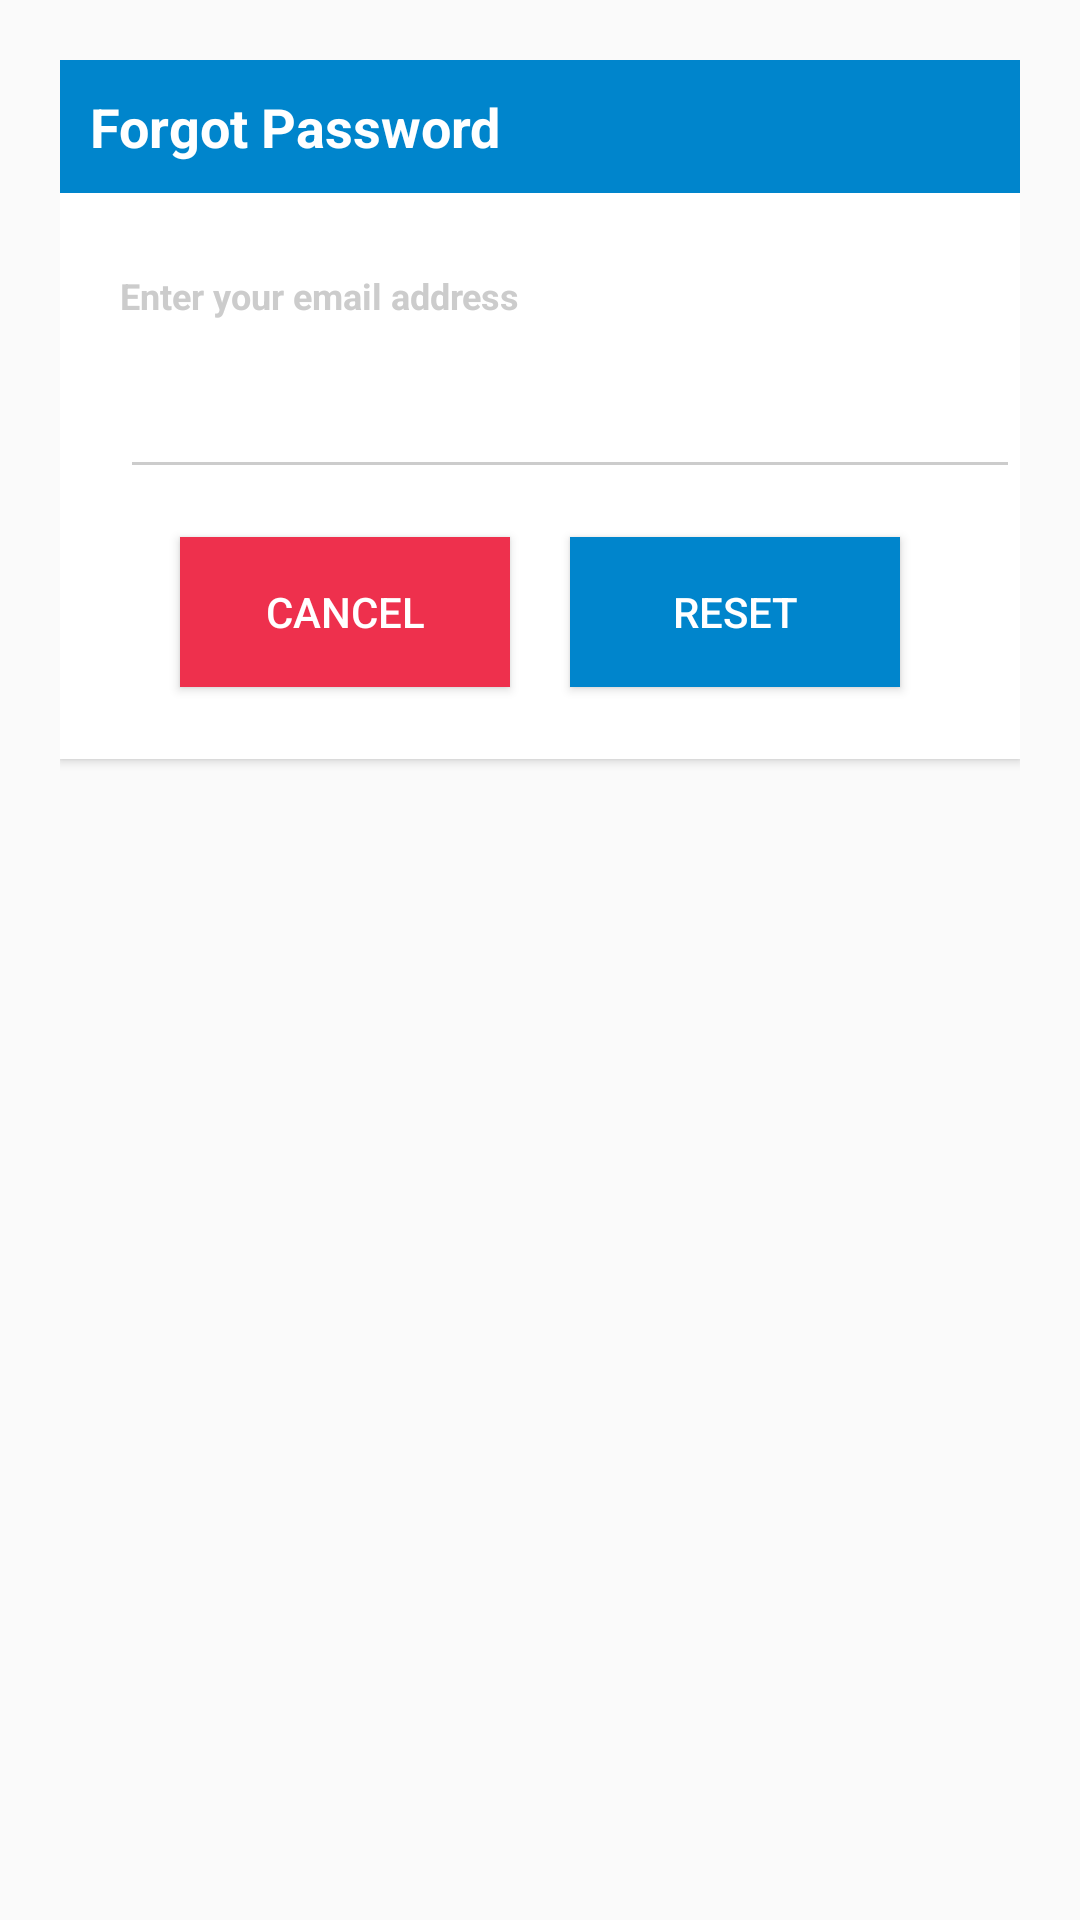

This screen was rendered from an Android layout file. Write that file and the resources it references.
<!-- AndroidManifest.xml: application theme Theme.CapstoneProject -->
<!-- res/layout/dialog_forgotpass.xml -->
<?xml version="1.0" encoding="utf-8"?>
<androidx.constraintlayout.widget.ConstraintLayout xmlns:android="http://schemas.android.com/apk/res/android"
    android:layout_width="match_parent"
    android:layout_height="match_parent"
    xmlns:app="http://schemas.android.com/apk/res-auto"
    android:id="@+id/dialogForgot"
    android:layout_margin="20dp"
    android:padding="20dp">

    <androidx.constraintlayout.widget.ConstraintLayout
        android:layout_width="match_parent"
        android:layout_height="wrap_content"
        android:background="@color/white"
        android:id="@+id/dialogBox"
        app:layout_constraintTop_toTopOf="parent"
        android:elevation="2dp">

        <TextView
            android:layout_width="match_parent"
            android:layout_height="wrap_content"
            android:id="@+id/forgotTitle"
            android:background="@color/mainColor"
            android:padding="10dp"
            android:text="Forgot Password"
            android:textStyle="bold"
            android:textColor="@color/white"
            android:textSize="18sp"
            android:drawableRight="@drawable/ic_refresh"
            app:layout_constraintTop_toTopOf="parent"/>

        <TextView
            android:layout_width="match_parent"
            android:layout_height="wrap_content"
            android:id="@+id/desc"
            android:text="Enter your email address"
            android:textStyle="bold"
            android:textSize="12sp"
            android:layout_marginStart="20dp"
            android:layout_marginEnd="20dp"
            android:textColor="#cccccc"
            android:layout_marginTop="8dp"
            app:layout_constraintTop_toBottomOf="@id/forgotTitle"
            app:layout_constraintBottom_toTopOf="@id/editBox"/>

        <EditText
            android:layout_width="300dp"
            android:layout_height="wrap_content"
            android:id="@+id/editBox"
            android:textColor="#0085cc"
            android:textSize="16sp"
            android:inputType="textEmailAddress"
            android:layout_marginStart="20sp"
            android:backgroundTint="#cccccc"
            android:layout_marginBottom="30dp"
            android:maxLines="1"
            app:layout_constraintStart_toStartOf="parent"
            app:layout_constraintBottom_toBottomOf="parent"
            app:layout_constraintTop_toBottomOf="@id/forgotTitle"/>

        <Button
            android:id="@+id/btnCancel"
            android:layout_width="0dp"
            android:layout_height="50dp"
            android:layout_marginStart="40dp"
            android:layout_marginTop="16dp"
            android:layout_marginEnd="10dp"
            android:layout_marginBottom="24dp"
            android:background="#EE304D"
            android:text="Cancel"
            android:textColor="@color/white"
            android:textSize="14sp"
            app:cornerRadius="20dp"
            app:layout_constraintBottom_toBottomOf="@id/dialogBox"
            app:layout_constraintEnd_toStartOf="@id/btnReset"
            app:layout_constraintStart_toStartOf="parent"
            app:layout_constraintTop_toBottomOf="@id/editBox" />

        <Button
            android:id="@+id/btnReset"
            android:layout_width="0dp"
            android:layout_height="50dp"
            android:layout_marginStart="10dp"
            android:layout_marginEnd="40dp"
            android:layout_marginBottom="24dp"
            android:background="@color/mainColor"
            android:text="Reset"
            android:textColor="@color/white"
            android:textSize="14sp"
            app:cornerRadius="20dp"
            app:layout_constraintBottom_toBottomOf="@id/dialogBox"
            app:layout_constraintEnd_toEndOf="parent"
            app:layout_constraintStart_toEndOf="@id/btnCancel" />

    </androidx.constraintlayout.widget.ConstraintLayout>

</androidx.constraintlayout.widget.ConstraintLayout>
<!-- resources referenced by this layout -->
<resources>
  <color name="mainColor">#0085cc</color>
  <color name="white">#FFFFFFFF</color>
  <style name="Theme.CapstoneProject" parent="Theme.AppCompat.Light.NoActionBar">
          
          <item name="colorPrimary">@color/purple_700</item>
          <item name="colorPrimaryVariant">@color/purple_700</item>
          <item name="colorOnPrimary">@color/white</item>
          
          <item name="colorSecondary">@color/teal_200</item>
          <item name="colorSecondaryVariant">@color/mainColor</item>
          <item name="colorOnSecondary">@color/black</item>
          
          <item name="android:statusBarColor">?attr/colorPrimaryVariant</item>
          
  
          <item name="android:windowFullscreen">true</item>
  
      </style>
  <color name="purple_700">#FF3700B3</color>
  <color name="teal_200">#FF03DAC5</color>
  <color name="black">#FF252525</color>
</resources>
